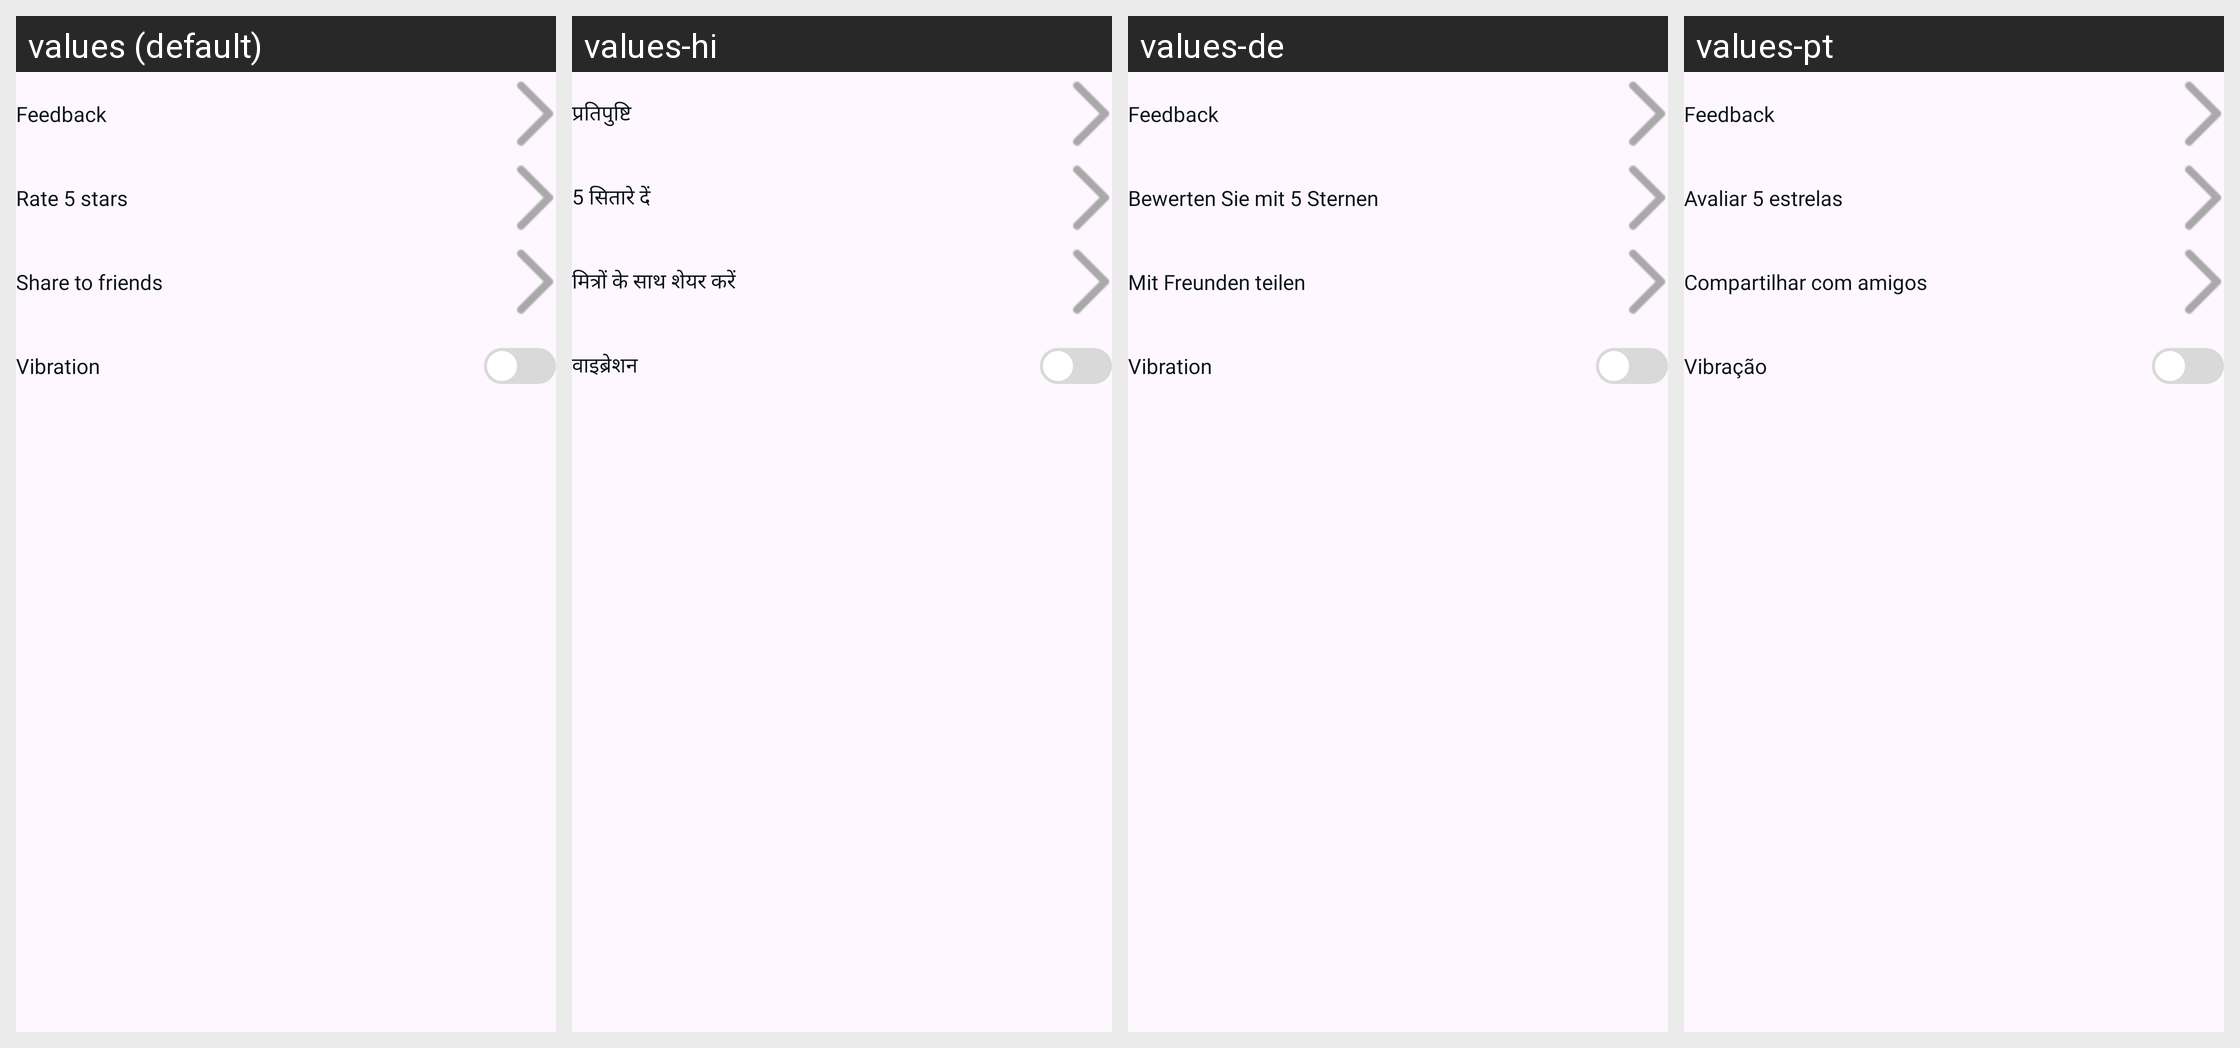

Here is an Android app screen in its default locale and in the app's own translations. Write out the translated-string differences for the strings that appear on this screen.
Android screen res/layout/fragment_setting.xml rendered under 4 locales, left to right: values (default), values-hi, values-de, values-pt. Device: Nexus 5 (rendered at 1080×1920; each locale shown at half size, 540×960, under a caption strip naming it); theme Theme.PrankSound.
Other locales in the repository, not shown: values-es, values-fr, values-it.
Strings drawn on this screen, with the default value and each locale's value (text and hints the layout hard-codes, and strings that could not be matched under every locale, appear in the picture but are not listed):

feed_back
  values: Feedback
  values-hi: प्रतिपुष्टि
  values-de: Feedback
  values-pt: Feedback

rate
  values: Rate 5 stars
  values-hi: 5 सितारे दें
  values-de: Bewerten Sie mit 5 Sternen
  values-pt: Avaliar 5 estrelas

share
  values: Share to friends
  values-hi: मित्रों के साथ शेयर करें
  values-de: Mit Freunden teilen
  values-pt: Compartilhar com amigos

vibration
  values: Vibration
  values-hi: वाइब्रेशन
  values-de: Vibration
  values-pt: Vibração
